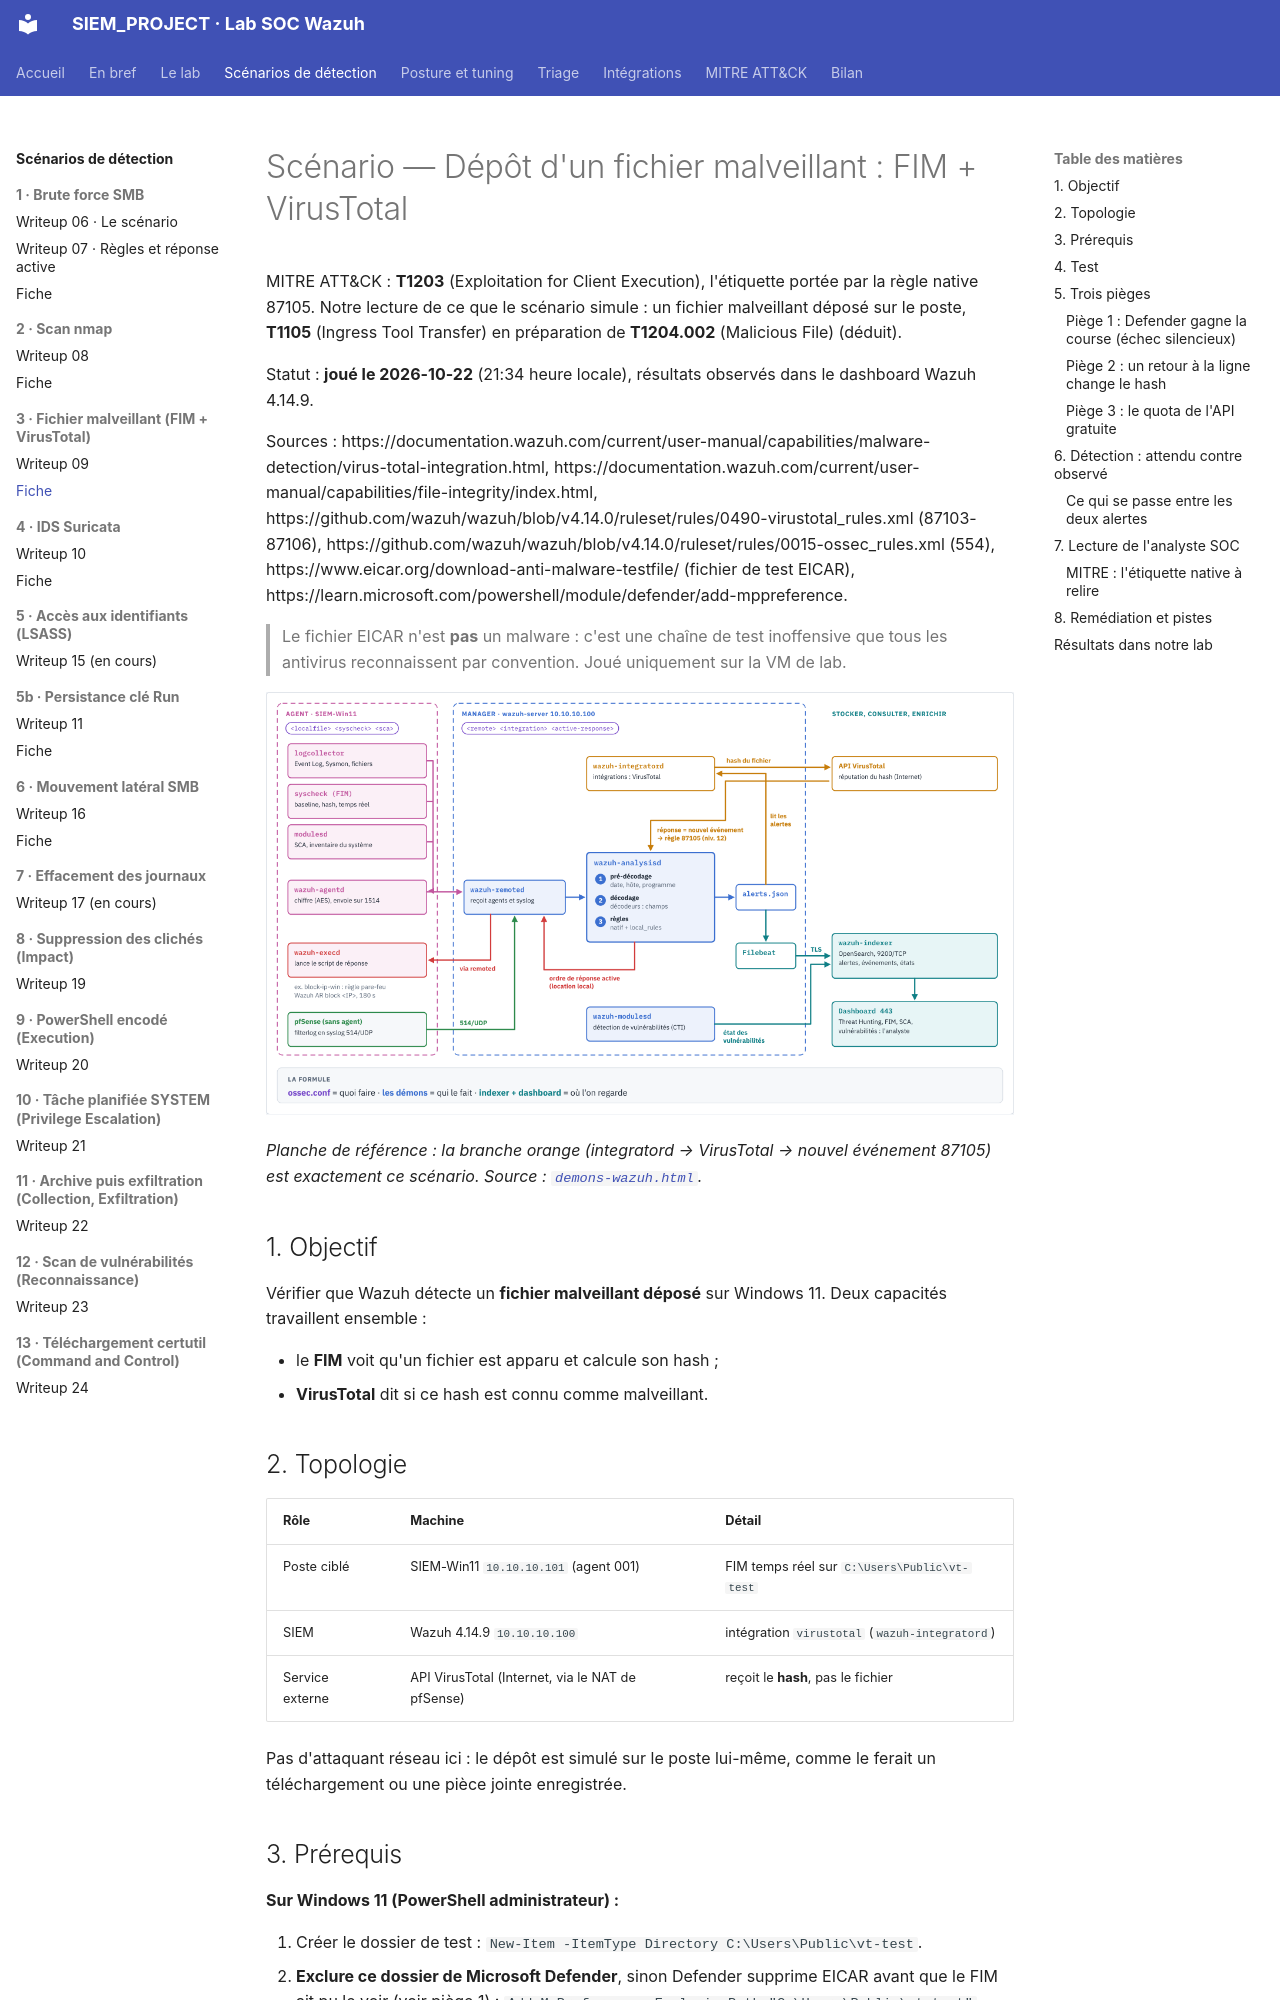

repository: Drien95/SIEM_PROJECT · page: scenarios/malware-fim-virustotal/index.html · generator: mkdocs

# Scénario — Dépôt d'un fichier malveillant : FIM + VirusTotal

MITRE ATT&CK : **T1203** (Exploitation for Client Execution), l'étiquette portée par la règle
native 87105. Notre lecture de ce que le scénario simule : un fichier malveillant déposé sur le
poste, **T1105** (Ingress Tool Transfer) en préparation de **T1204.002** (Malicious File)
(déduit).

Statut : **joué le 2026-10-22** (21:34 heure locale), résultats observés dans le dashboard
Wazuh 4.14.9.

Sources :
https://documentation.wazuh.com/current/user-manual/capabilities/malware-detection/virus-total-integration.html,
https://documentation.wazuh.com/current/user-manual/capabilities/file-integrity/index.html,
https://github.com/wazuh/wazuh/blob/v4.14.0/ruleset/rules/0490-virustotal_rules.xml (87103-87106),
https://github.com/wazuh/wazuh/blob/v4.14.0/ruleset/rules/0015-ossec_rules.xml (554),
https://www.eicar.org/download-anti-malware-testfile/ (fichier de test EICAR),
https://learn.microsoft.com/powershell/module/defender/add-mppreference.

> Le fichier EICAR n'est **pas** un malware : c'est une chaîne de test inoffensive que tous les
> antivirus reconnaissent par convention. Joué uniquement sur la VM de lab.

![Chaîne des démons : FIM sur l'agent, integratord, VirusTotal, retour dans analysisd](../diagrams/demons-wazuh.png)

*Planche de référence : la branche orange (integratord → VirusTotal → nouvel événement 87105)
est exactement ce scénario. Source : [`demons-wazuh.html`](../diagrams/demons-wazuh.html).*

## 1. Objectif

Vérifier que Wazuh détecte un **fichier malveillant déposé** sur Windows 11. Deux capacités
travaillent ensemble :

- le **FIM** voit qu'un fichier est apparu et calcule son hash ;
- **VirusTotal** dit si ce hash est connu comme malveillant.

## 2. Topologie

| Rôle | Machine | Détail |
|---|---|---|
| Poste ciblé | SIEM-Win11 `10.10.10.101` (agent 001) | FIM temps réel sur `C:\Users\Public\vt-test` |
| SIEM | Wazuh 4.14.9 `10.10.10.100` | intégration `virustotal` (`wazuh-integratord`) |
| Service externe | API VirusTotal (Internet, via le NAT de pfSense) | reçoit le **hash**, pas le fichier |

Pas d'attaquant réseau ici : le dépôt est simulé sur le poste lui-même, comme le ferait un
téléchargement ou une pièce jointe enregistrée.
